Labelled photos from "V231", an image-classification folder in JuliaQuero/img_dataset. The possible labels are: backdoor malware, PUP, packed malware, trojan malware, worm malware.

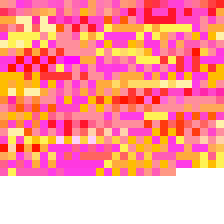
Label: PUP

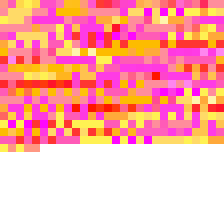
Label: packed malware

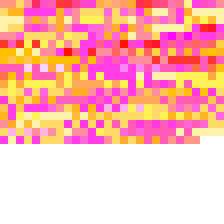
Label: worm malware

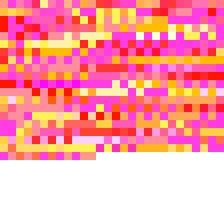
Label: trojan malware

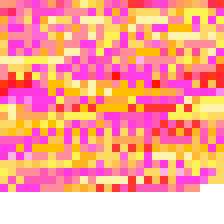
Label: trojan malware

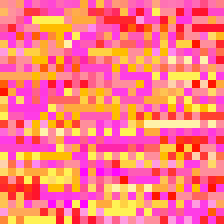
Label: backdoor malware
